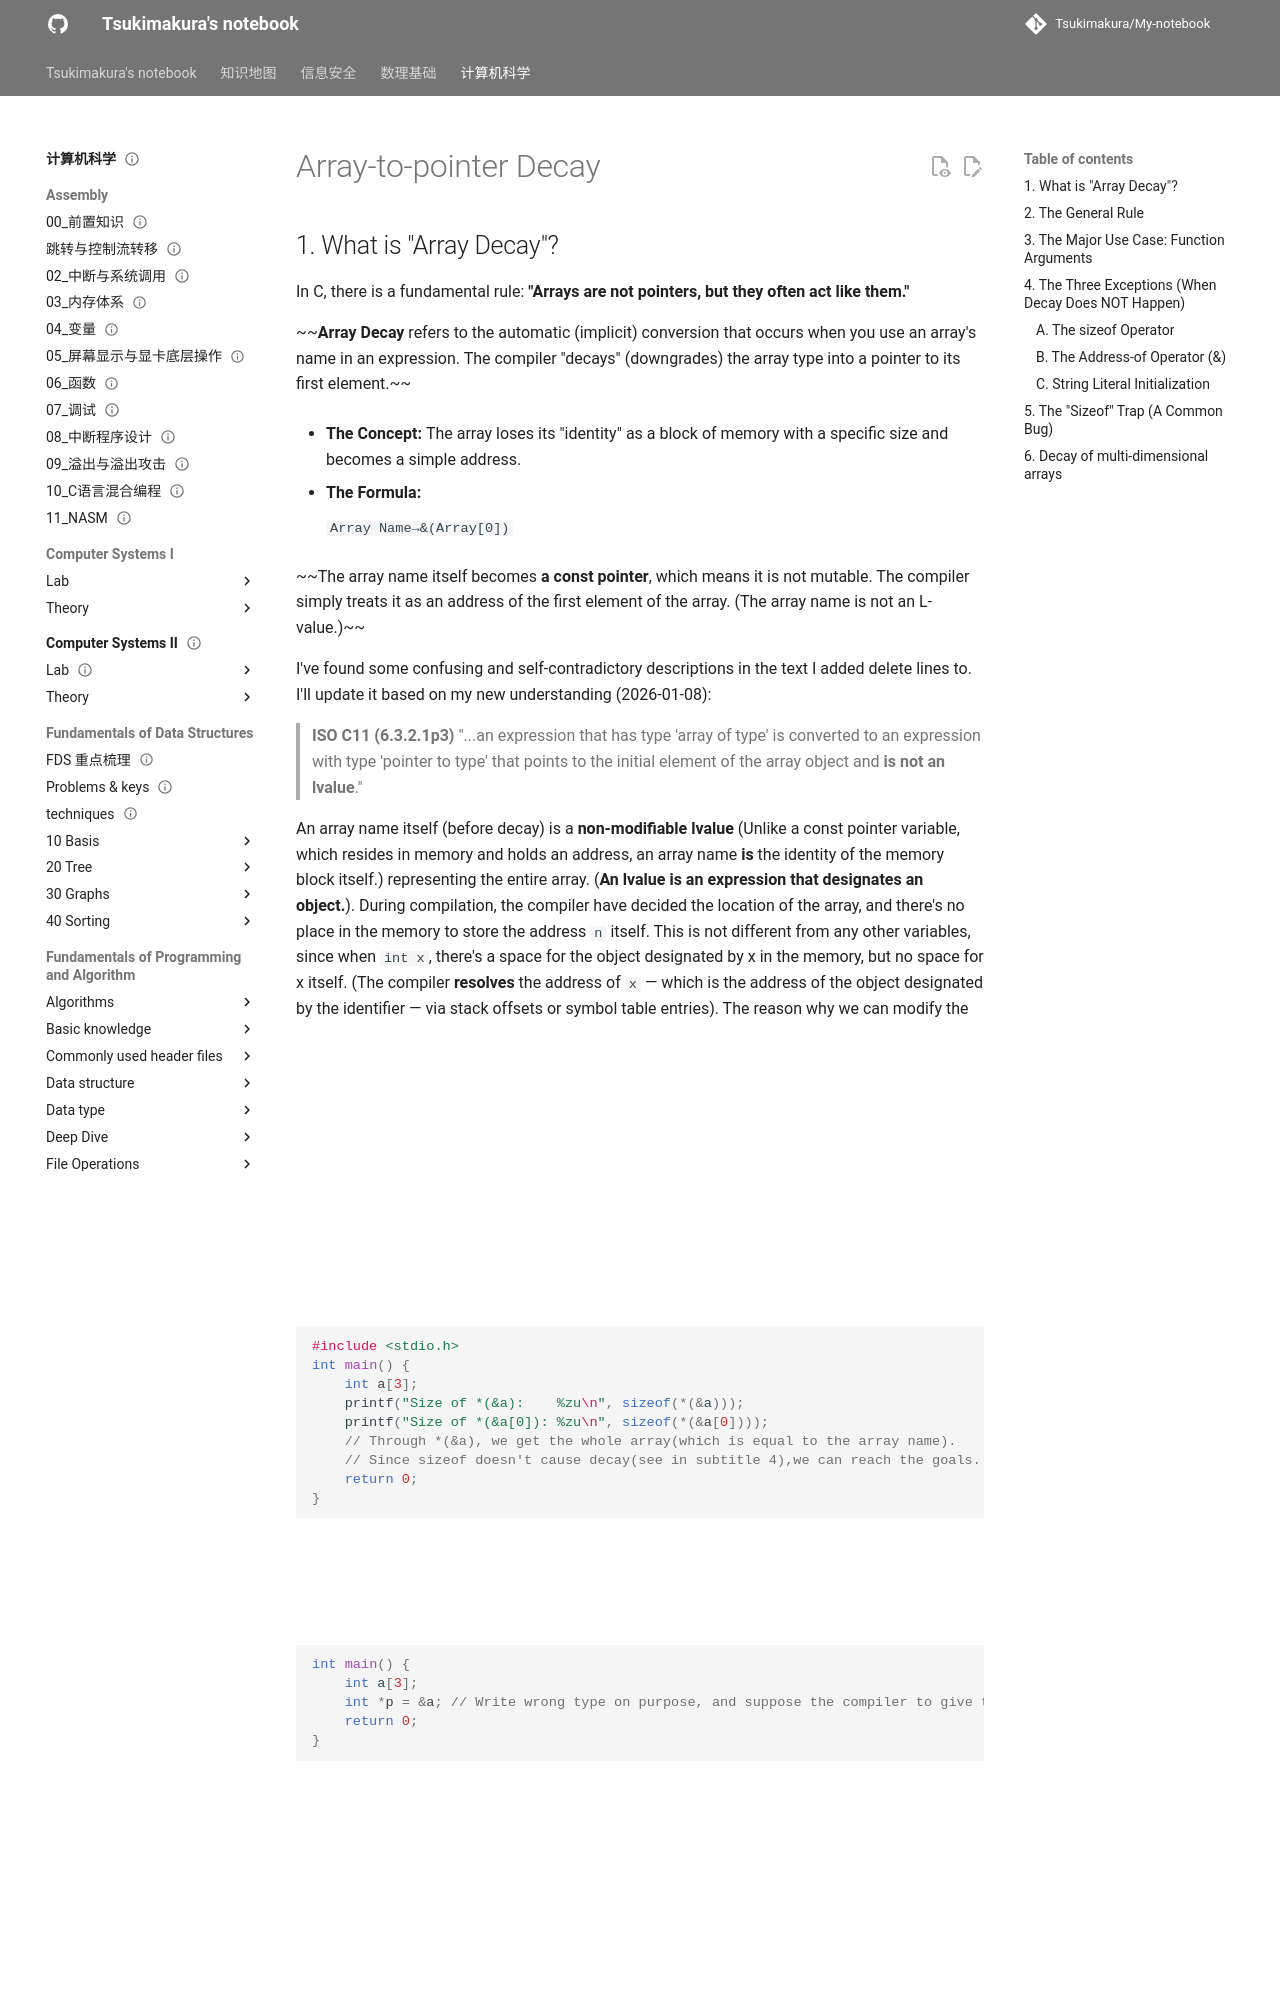

repository: Tsukimakura/My-notebook · page: 计算机科学/Fundamentals of Programming and Algorithm/Pointer/Array-to-pointer Decay/index.html · generator: mkdocs

---
title: "Array-to-pointer Decay"
status: draft
tags: [cs]
created: null
updated: 2026-10-06
sources: []
---

# Array-to-pointer Decay

## 1. What is "Array Decay"?

In C, there is a fundamental rule: **"Arrays are not pointers, but they often act like them."**

~~**Array Decay** refers to the automatic (implicit) conversion that occurs when you use an array's name in an expression. The compiler "decays" (downgrades) the array type into a pointer to its first element.~~

- **The Concept:** The array loses its "identity" as a block of memory with a specific size and becomes a simple address.

- **The Formula:**

    `Array Name→&(Array[0])`

~~The array name itself becomes **a const pointer**, which means it is not mutable. The compiler simply treats it as an address of the first element of the array. (The array name is not an L-value.)~~

I've found some confusing and self-contradictory descriptions in the text I added delete lines to. I'll update it based on my new understanding (2026-01-08):

>**ISO C11 (6.3.2.1p3)** "...an expression that has type 'array of type' is converted to an expression with type 'pointer to type' that points to the initial element of the array object and **is not an lvalue**."

An array name itself (before decay) is a **non-modifiable lvalue** (Unlike a const pointer variable, which resides in memory and holds an address, an array name **is** the identity of the memory block itself.) representing the entire array. (**An lvalue is an expression that designates an object.**).  During compilation, the compiler have decided the location of the array, and there's no place in the memory to store the address `n` itself. This is not different from any other variables, since when `int x`, there's a space for the object designated by x in the memory, but no space for x itself.  (The compiler **resolves** the address of `x` — which is the address of the object designated by the identifier — via stack offsets or symbol table entries). The reason why we can modify the value of `x` , but not the value of n, is that `x` represents the contents in the four bytes (usually), while the array name represents the entire array itself. (This also explains why we can't assign value to the array by `Array_name1 = Array_name2`). The C standard defines an array name as a non-modifiable lvalue to prohibit operations like `n = ...` or `n++`, thereby preventing any attempt to rebind the base address of the array (i.e., making the array name refer to a different memory location).

In brief,

To prove the things mentioned above, we can use `&Array_name` to get the address of the whole array (only lvalue an be the operand of `&` ), and test the properties (it's the address of the array, not the first element).

```c
#include <stdio.h>
int main() {
	int a[3];
	printf("Size of *(&a):    %zu\n", sizeof(*(&a)));
	printf("Size of *(&a[0]): %zu\n", sizeof(*(&a[0])));
	// Through *(&a), we get the whole array(which is equal to the array name).
	// Since sizeof doesn't cause decay(see in subtitle 4),we can reach the goals.
	return 0;
}
```
